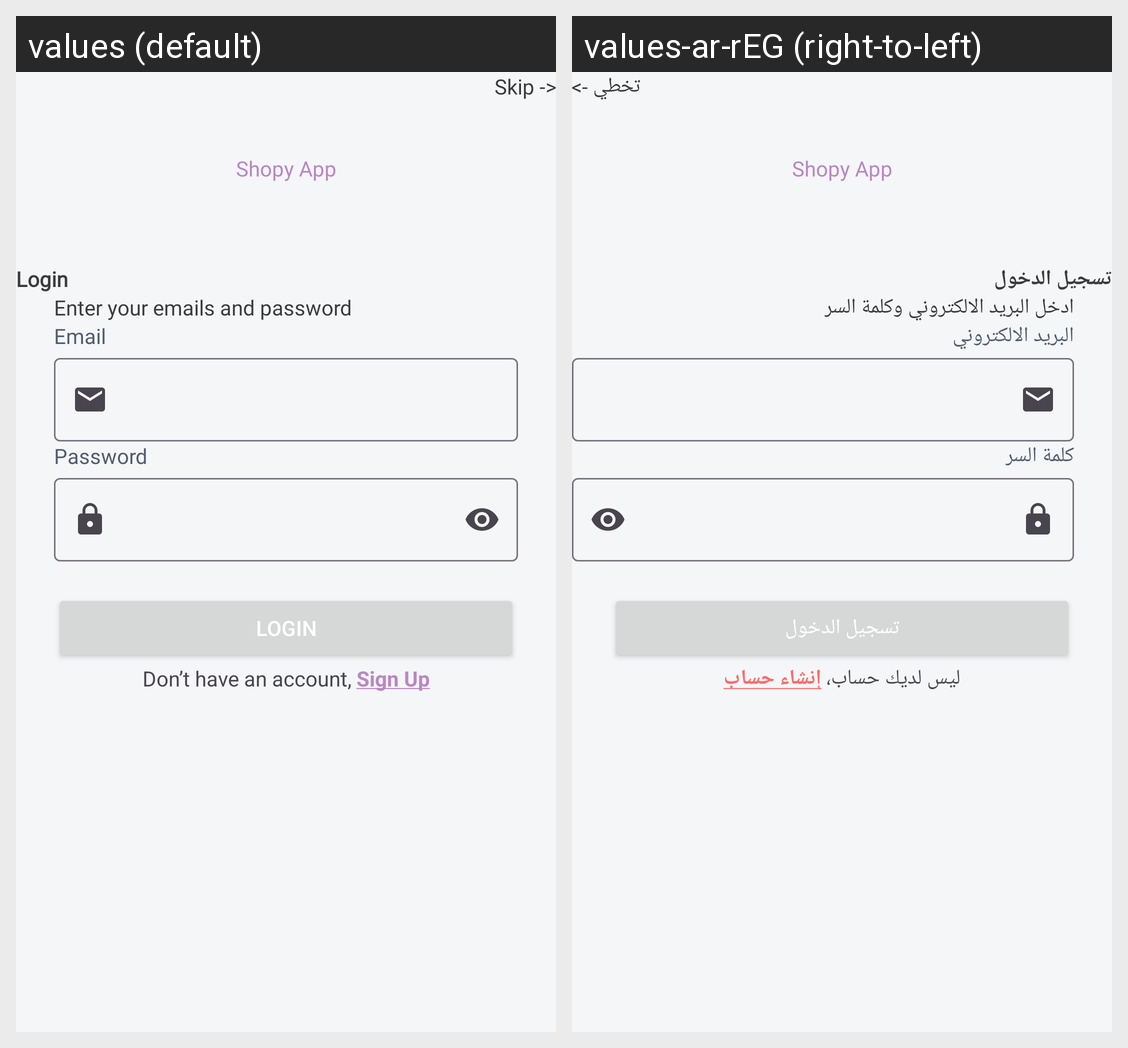

Strings drawn on this Android screen and how each of the app's shown locales translates them:
Android screen res/layout/fragment_singin.xml rendered under 2 locales, left to right: values (default), values-ar-rEG (right-to-left). Device: Nexus 5 (rendered at 1080×1920; each locale shown at half size, 540×960, under a caption strip naming it); theme Theme.ShopyApp.
Strings drawn on this screen, with the default value and each locale's value (text and hints the layout hard-codes, and strings that could not be matched under every locale, appear in the picture but are not listed):

skip
  values: Skip ->
  values-ar-rEG: تخطي ->

app_name
  values: Shopy App
  values-ar-rEG: Shopy App

login
  values: Login
  values-ar-rEG: تسجيل الدخول

enter_your_emails_and_password
  values: Enter your emails and password
  values-ar-rEG: ادخل البريد الالكتروني وكلمة السر

email
  values: Email
  values-ar-rEG: البريد الالكتروني

password
  values: Password
  values-ar-rEG: كلمة السر

don_t_have_an_account_sign_up_now
  values: Don’t have an account, Sign Up
  values-ar-rEG: ليس لديك حساب، إنشاء حساب
